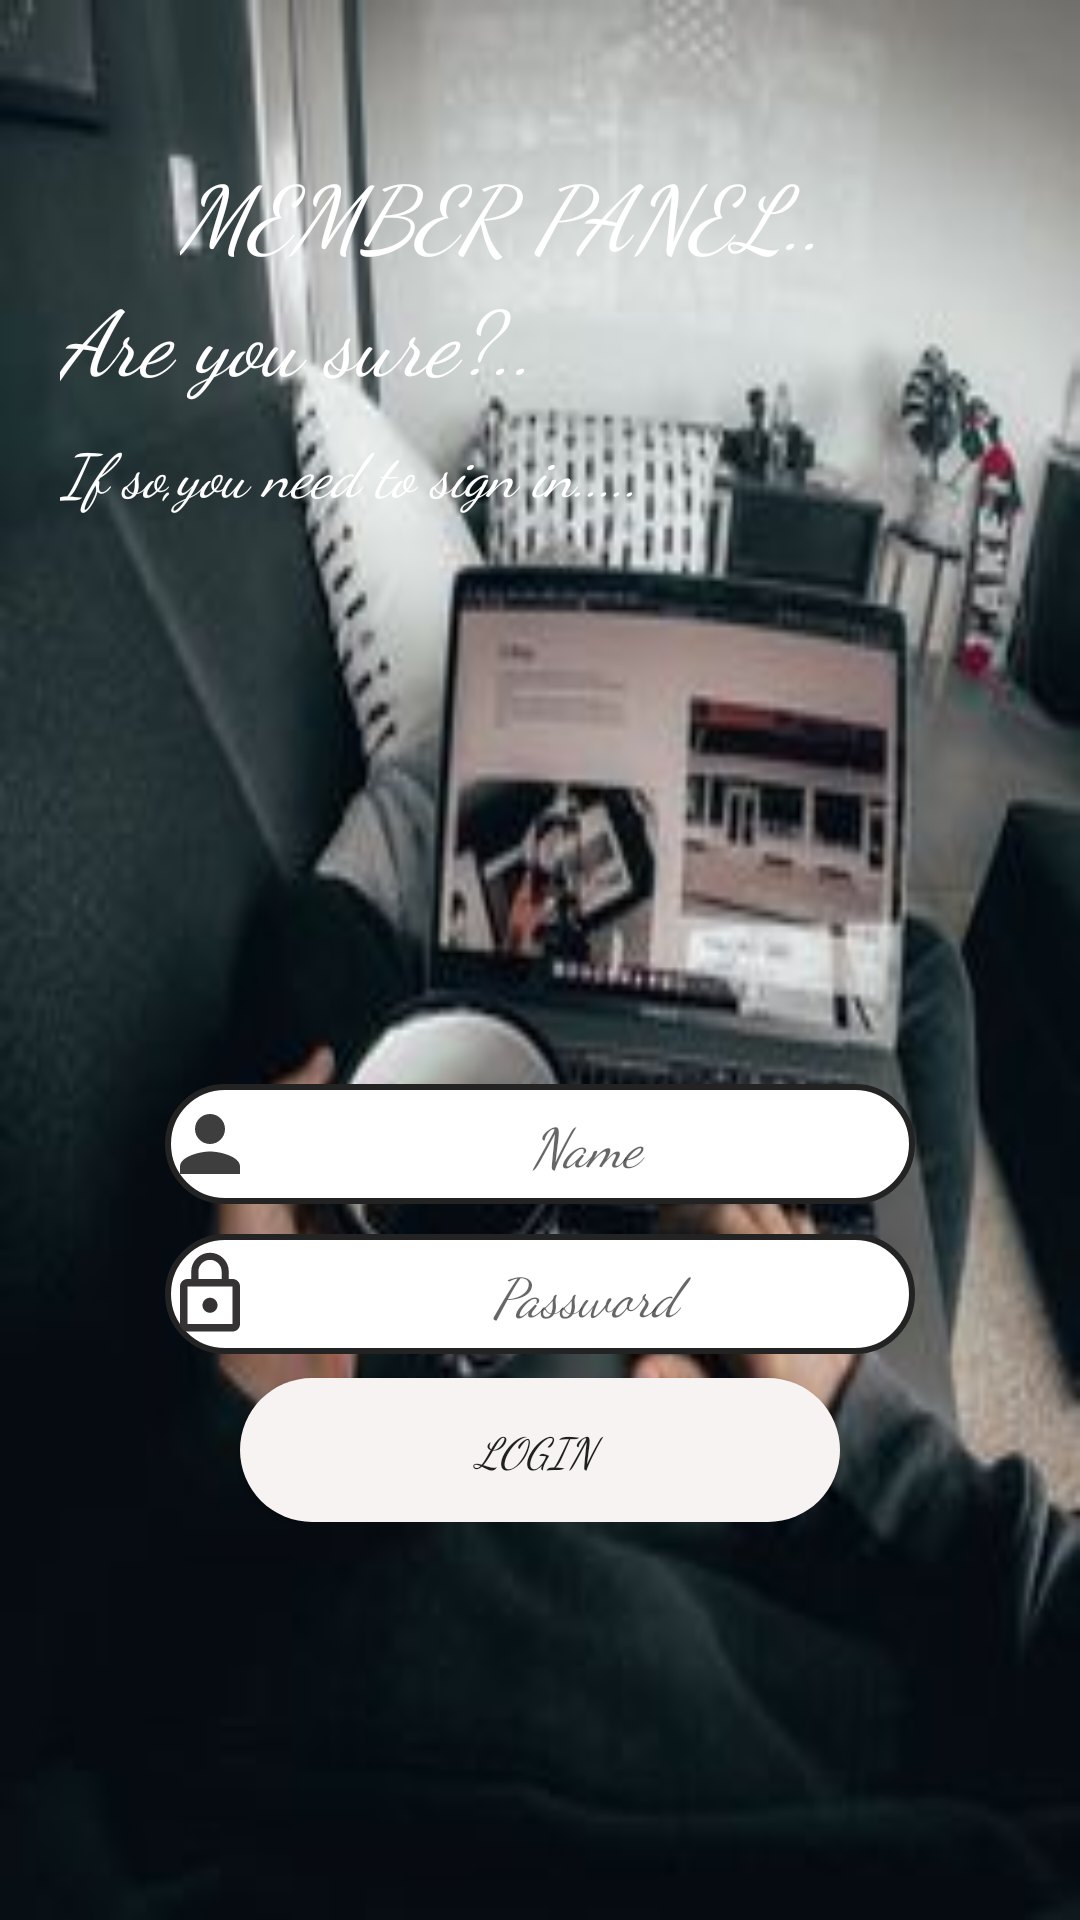

Write the Android layout XML for this screen, with the resource values it uses.
<!-- AndroidManifest.xml: application theme AppTheme -->
<!-- res/layout/activity_m_login.xml -->
<?xml version="1.0" encoding="utf-8"?>
<LinearLayout
        xmlns:android="http://schemas.android.com/apk/res/android"
        xmlns:tools="http://schemas.android.com/tools"
        android:layout_width="match_parent"
        android:layout_height="match_parent"
        android:orientation="vertical"
        android:background="@drawable/login"
        tools:context=".members.M_login">
    <LinearLayout android:layout_width="match_parent"
                  android:orientation="vertical"
                  android:layout_marginLeft="20dp"
                  android:layout_marginTop="50dp"
                  android:layout_height="wrap_content">
        <TextView android:layout_width="match_parent"
                  android:textColor="#fff"
                  android:text="MEMBER PANEL.."
                  android:fontFamily="cursive"
                  android:textSize="30dp"
                  android:textStyle="italic"
                  android:layout_marginLeft="40dp"
                  android:layout_height="wrap_content"/>
        <TextView android:layout_width="match_parent"
                  android:textColor="#fff"
                  android:text="Are you sure?.."
                  android:fontFamily="cursive"
                  android:textSize="30dp"
                  android:textStyle="italic"
                  android:layout_height="wrap_content"/>
        <TextView android:layout_width="match_parent"
                  android:layout_marginTop="10dp"
                  android:textStyle="italic"
                  android:fontFamily="cursive"
                  android:textSize="20dp"
                  android:text="If so,you need to sign in....."
                  android:textColor="#fff"
                  android:layout_height="wrap_content"/>

    </LinearLayout>
    <LinearLayout android:layout_width="match_parent"
                  android:orientation="vertical"
                  android:layout_marginTop="180dp"
                  android:layout_height="wrap_content">
        <EditText
                android:layout_width="250dp"
                android:layout_gravity="center"
                android:id="@+id/login_name_for_m"
                android:background="@drawable/edt_shape"
                android:drawableLeft="@drawable/ic_person_black_24dp"
                android:layout_marginTop="10dp"
                android:hint="Name"
                android:fontFamily="cursive"
                android:textAlignment="center"
                android:textStyle="italic"
                android:layout_height="40dp"/>
        <EditText
                android:layout_width="250dp"
                android:layout_gravity="center"
                android:id="@+id/login_pass_for_m"
                android:background="@drawable/edt_shape"
                android:drawableLeft="@drawable/ic_lock"
                android:layout_marginTop="10dp"
                android:hint="Password"
                android:textAlignment="center"
                android:fontFamily="cursive"
                android:inputType="textPassword"
                android:textStyle="italic"
                android:layout_height="40dp"/>
        <Button
                android:layout_width="200dp"
                android:layout_gravity="center"
                android:layout_marginTop="8dp"
                android:fontFamily="cursive"
                android:textStyle="italic"
                android:text="Login "
                android:background="@drawable/btn_shape"
                android:id="@+id/btn_go_for_m"
                android:layout_height="wrap_content"/>
    </LinearLayout>
</LinearLayout>
<!-- resources referenced by this layout -->
<resources>
  <!-- drawable btn_shape (drawable) -->
  <?xml version="1.0" encoding="utf-8"?>
  <shape xmlns:android="http://schemas.android.com/apk/res/android"
     android:shape="rectangle">
  
  
      <solid
              android:color="#F8F3F3"/>
      <corners android:radius="27dp"/>
  </shape>
  <!-- drawable edt_shape (drawable) -->
  <?xml version="1.0" encoding="utf-8"?>
  <shape xmlns:android="http://schemas.android.com/apk/res/android"
     android:shape="rectangle">
      <solid
      android:color="#ffffff"/>
      <corners android:radius="27dp"/>
      <stroke
              android:width="2dp"
              android:color="#242323"
      />
  
  </shape>
  <!-- drawable ic_lock (drawable) -->
  <vector xmlns:android="http://schemas.android.com/apk/res/android"
          android:width="30dp"
          android:height="30dp"
          android:viewportWidth="24.0"
          android:viewportHeight="24.0">
      <path
          android:fillColor="#353333"
          android:pathData="M12,17c1.1,0 2,-0.9 2,-2s-0.9,-2 -2,-2 -2,0.9 -2,2 0.9,2 2,2zM18,8h-1L17,6c0,-2.76 -2.24,-5 -5,-5S7,3.24 7,6v2L6,8c-1.1,0 -2,0.9 -2,2v10c0,1.1 0.9,2 2,2h12c1.1,0 2,-0.9 2,-2L20,10c0,-1.1 -0.9,-2 -2,-2zM8.9,6c0,-1.71 1.39,-3.1 3.1,-3.1s3.1,1.39 3.1,3.1v2L8.9,8L8.9,6zM18,20L6,20L6,10h12v10z"/>
  </vector>
  <!-- drawable ic_person_black_24dp (drawable) -->
  <vector xmlns:android="http://schemas.android.com/apk/res/android"
          android:width="30dp"
          android:height="30dp"
          android:viewportWidth="24.0"
          android:viewportHeight="24.0">
      <path
          android:fillColor="#3F3E3E"
          android:pathData="M12,12c2.21,0 4,-1.79 4,-4s-1.79,-4 -4,-4 -4,1.79 -4,4 1.79,4 4,4zM12,14c-2.67,0 -8,1.34 -8,4v2h16v-2c0,-2.66 -5.33,-4 -8,-4z"/>
  </vector>
  <!-- drawable login: jpg bitmap (drawable-v24, 12435 bytes) -->
  <style name="AppTheme" parent="Theme.AppCompat.Light.DarkActionBar">
          
          <item name="colorPrimary">@color/colorPrimary</item>
          <item name="colorPrimaryDark">@color/colorPrimaryDark</item>
          <item name="colorAccent">@color/colorAccent</item>
      </style>
  <color name="colorPrimary">#363640</color>
  <color name="colorPrimaryDark">#1B1919</color>
  <color name="colorAccent">#D81B60</color>
</resources>
